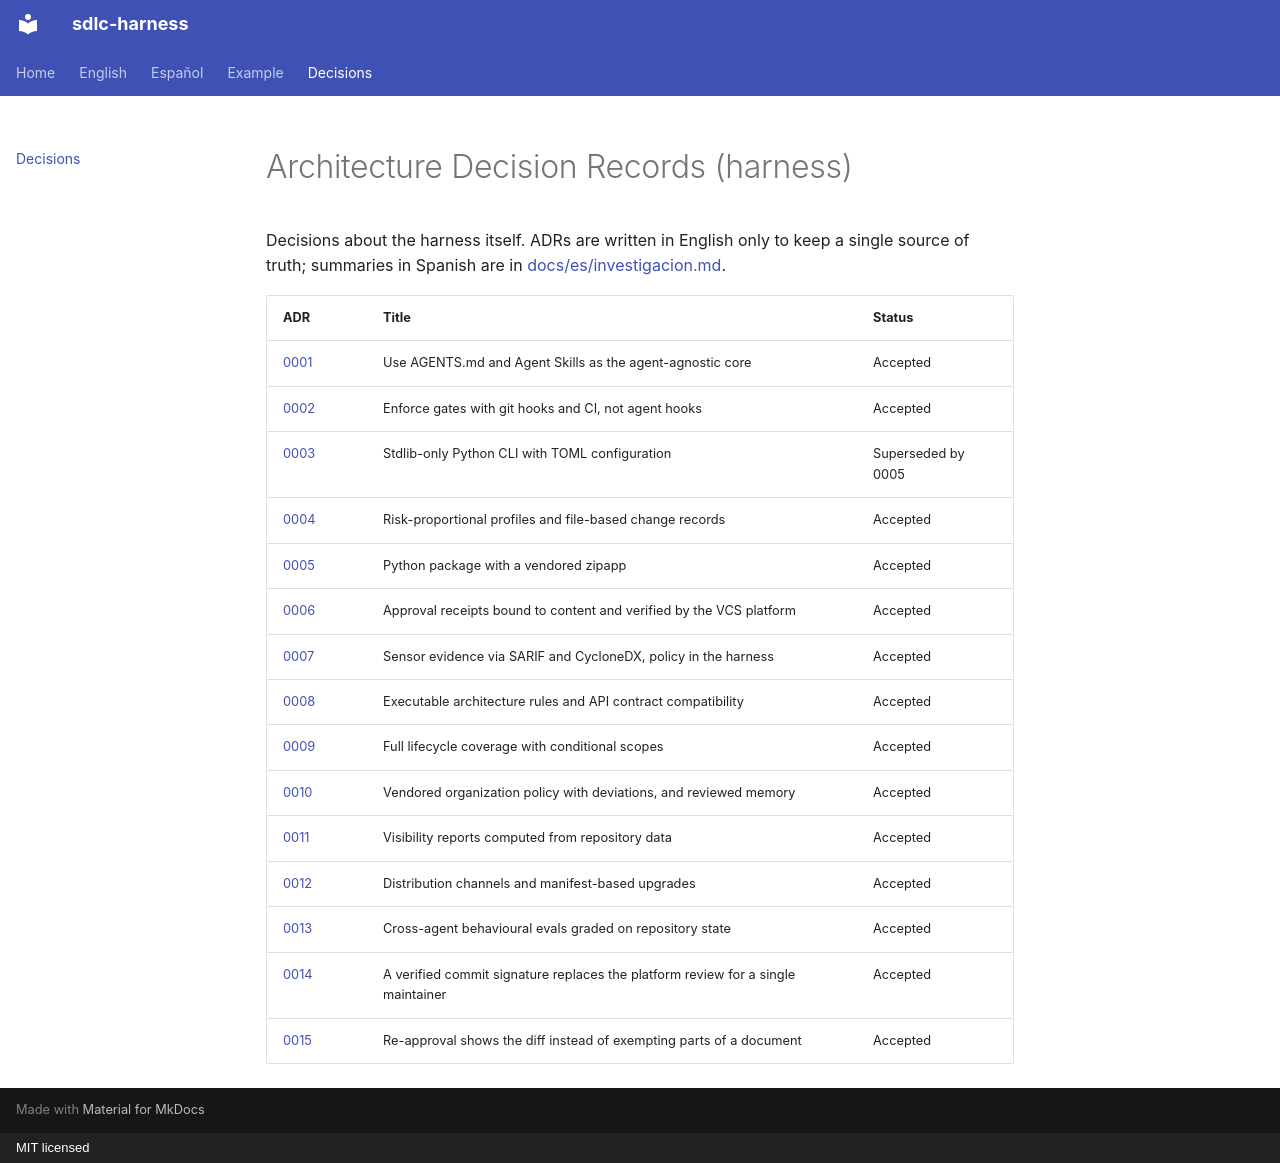

repository: huanrasan/sdlc-harness · page: adr/index.html · generator: mkdocs · copyright: MIT licensed

# Architecture Decision Records (harness)

Decisions about the harness itself. ADRs are written in English only to keep a single source of truth;
summaries in Spanish are in [docs/es/investigacion.md](../es/investigacion.md).

| ADR | Title | Status |
|---|---|---|
| [0001](0001-agent-agnostic-core.md) | Use AGENTS.md and Agent Skills as the agent-agnostic core | Accepted |
| [0002](0002-deterministic-gates-outside-agent.md) | Enforce gates with git hooks and CI, not agent hooks | Accepted |
| [0003](0003-stdlib-python-cli-toml.md) | Stdlib-only Python CLI with TOML configuration | Superseded by 0005 |
| [0004](0004-risk-proportional-profiles.md) | Risk-proportional profiles and file-based change records | Accepted |
| [0005](0005-package-with-vendored-zipapp.md) | Python package with a vendored zipapp | Accepted |
| [0006](0006-approval-receipts-verified-by-platform.md) | Approval receipts bound to content and verified by the VCS platform | Accepted |
| [0007](0007-sensor-evidence-via-sarif-and-cyclonedx.md) | Sensor evidence via SARIF and CycloneDX, policy in the harness | Accepted |
| [0008](0008-executable-architecture-and-contract-compatibility.md) | Executable architecture rules and API contract compatibility | Accepted |
| [0009](0009-lifecycle-coverage-with-scopes.md) | Full lifecycle coverage with conditional scopes | Accepted |
| [0010](0010-organization-policy-and-memory.md) | Vendored organization policy with deviations, and reviewed memory | Accepted |
| [0011](0011-visibility-from-repository-data.md) | Visibility reports computed from repository data | Accepted |
| [0012](0012-distribution-and-upgrades.md) | Distribution channels and manifest-based upgrades | Accepted |
| [0013](0013-cross-agent-behavioural-evals.md) | Cross-agent behavioural evals graded on repository state | Accepted |
| [0014](0014-approval-integrity-for-one-maintainer.md) | A verified commit signature replaces the platform review for a single maintainer | Accepted |
| [0015](0015-amendment-instead-of-append-only-sections.md) | Re-approval shows the diff instead of exempting parts of a document | Accepted |
